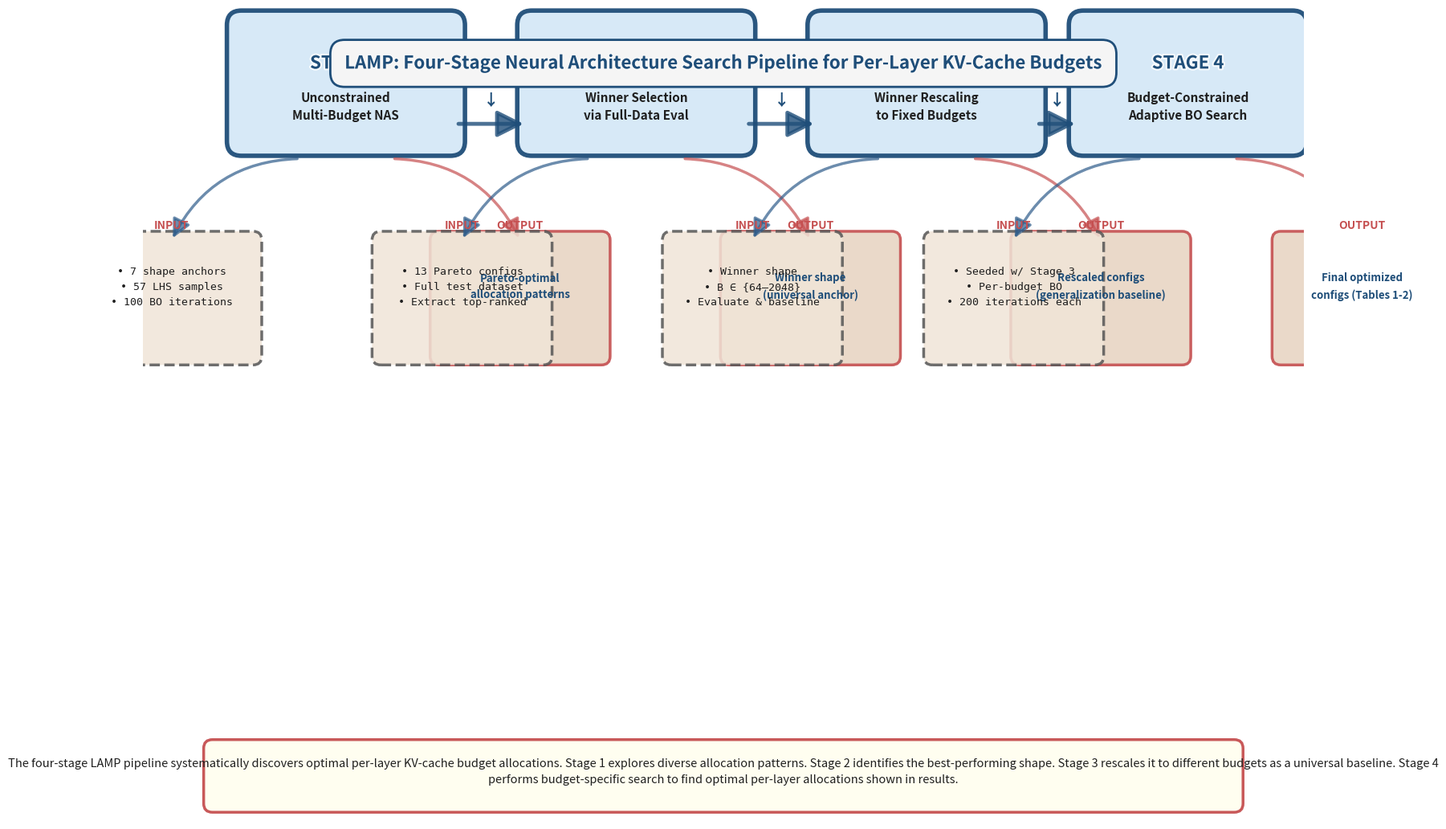

Recreate this plot in Python. (Note: this script raises an exception after producing the figure.)
#!/usr/bin/env python3
"""Create an amazing creative block diagram for Figure 1: LAMP 4-Stage Pipeline."""

import matplotlib.pyplot as plt
from matplotlib.patches import FancyBboxPatch, FancyArrowPatch, Circle, Wedge, Polygon
from matplotlib.patches import ConnectionPatch, Rectangle
import matplotlib.patches as mpatches
from matplotlib.patheffects import withStroke
import numpy as np

# Create figure with high DPI and large canvas
fig = plt.figure(figsize=(18, 12), dpi=150)
ax = fig.add_subplot(111)
ax.set_xlim(-1, 19)
ax.set_ylim(-1, 13)
ax.axis('off')

# Professional color palette
color_stage_primary = '#1F4E79'     # Dark blue
color_stage_light = '#D5E8F7'       # Light blue
color_accent = '#C54F50'            # Deep red/burgundy
color_input = '#F0E5D8'             # Warm beige
color_output = '#E8D5C4'            # Light tan
color_text_main = '#1F1F1F'         # Dark charcoal
color_text_secondary = '#555555'    # Medium gray
color_arrows = '#2E5C8A'            # Arrow blue

# Stage configuration
stages = [
    {
        'name': 'STAGE 1',
        'subtitle': 'Unconstrained\nMulti-Budget NAS',
        'x': 2.5,
        'y': 9.5,
        'inputs': ['• 7 shape anchors', '• 57 LHS samples', '• 100 BO iterations'],
        'outputs': ['Pareto-optimal', 'allocation patterns']
    },
    {
        'name': 'STAGE 2',
        'subtitle': 'Winner Selection\nvia Full-Data Eval',
        'x': 7.5,
        'y': 9.5,
        'inputs': ['• 13 Pareto configs', '• Full test dataset', '• Extract top-ranked'],
        'outputs': ['Winner shape', '(universal anchor)']
    },
    {
        'name': 'STAGE 3',
        'subtitle': 'Winner Rescaling\nto Fixed Budgets',
        'x': 12.5,
        'y': 9.5,
        'inputs': ['• Winner shape', '• B ∈ {64–2048}', '• Evaluate & baseline'],
        'outputs': ['Rescaled configs', '(generalization baseline)']
    },
    {
        'name': 'STAGE 4',
        'subtitle': 'Budget-Constrained\nAdaptive BO Search',
        'x': 17.0,
        'y': 9.5,
        'inputs': ['• Seeded w/ Stage 3', '• Per-budget BO', '• 200 iterations each'],
        'outputs': ['Final optimized\nconfigs (Tables 1-2)']
    }
]

# Draw each stage
stage_positions = []
for stage in stages:
    x, y = stage['x'], stage['y']
    stage_positions.append((x, y))

    # **Stage Box: Large rounded rectangle**
    stage_box = FancyBboxPatch(
        (x - 1.8, y + 1.2), 3.6, 2.0,
        boxstyle="round,pad=0.25",
        edgecolor=color_stage_primary,
        facecolor=color_stage_light,
        linewidth=4,
        alpha=0.95
    )
    ax.add_patch(stage_box)

    # Stage number (larger, bolder)
    stage_name_text = ax.text(
        x, y + 2.7,
        stage['name'],
        ha='center', va='top',
        fontsize=16, fontweight='bold',
        color=color_stage_primary,
        path_effects=[withStroke(linewidth=3, foreground='white', alpha=0.8)]
    )

    # Subtitle
    subtitle_text = ax.text(
        x, y + 1.8,
        stage['subtitle'],
        ha='center', va='center',
        fontsize=11, fontweight='bold',
        color=color_text_main,
        linespacing=1.5
    )

    # **Input Box: Below stage, to the left-ish**
    input_x = x - 3.0
    input_y = y - 1.5
    input_box = FancyBboxPatch(
        (input_x - 1.4, input_y - 1.0), 2.8, 2.0,
        boxstyle="round,pad=0.15",
        edgecolor=color_text_secondary,
        facecolor=color_input,
        linewidth=2.5,
        linestyle='--',
        alpha=0.85
    )
    ax.add_patch(input_box)

    # Input label
    ax.text(
        input_x, input_y + 1.15,
        'INPUT',
        ha='center', va='bottom',
        fontsize=10, fontweight='bold',
        color=color_accent,
        style='italic'
    )

    # Input content
    input_text = '\n'.join(stage['inputs'])
    ax.text(
        input_x, input_y + 0.2,
        input_text,
        ha='center', va='center',
        fontsize=9.5,
        color=color_text_main,
        linespacing=1.6,
        family='monospace'
    )

    # Arrow from stage to input (avoid crossing text)
    arrow_to_input = FancyArrowPatch(
        (x - 0.8, y + 0.9),
        (input_x, input_y + 1.0),
        arrowstyle='-|>',
        mutation_scale=35,
        linewidth=2.5,
        color=color_arrows,
        connectionstyle="arc3,rad=0.3",
        alpha=0.7
    )
    ax.add_patch(arrow_to_input)

    # **Output Box: Below stage, to the right-ish**
    output_x = x + 3.0
    output_y = y - 1.5
    output_box = FancyBboxPatch(
        (output_x - 1.4, output_y - 1.0), 2.8, 2.0,
        boxstyle="round,pad=0.15",
        edgecolor=color_accent,
        facecolor=color_output,
        linewidth=2.5,
        alpha=0.90
    )
    ax.add_patch(output_box)

    # Output label
    ax.text(
        output_x, output_y + 1.15,
        'OUTPUT',
        ha='center', va='bottom',
        fontsize=10, fontweight='bold',
        color=color_accent
    )

    # Output content
    output_text = '\n'.join(stage['outputs'])
    ax.text(
        output_x, output_y + 0.2,
        output_text,
        ha='center', va='center',
        fontsize=9.5, fontweight='bold',
        color=color_stage_primary,
        linespacing=1.6
    )

    # Arrow from stage to output (avoid crossing text)
    arrow_to_output = FancyArrowPatch(
        (x + 0.8, y + 0.9),
        (output_x, output_y + 1.0),
        arrowstyle='-|>',
        mutation_scale=35,
        linewidth=2.5,
        color=color_accent,
        connectionstyle="arc3,rad=-0.3",
        alpha=0.7
    )
    ax.add_patch(arrow_to_output)

# **Horizontal flow arrows between stages (above the stage boxes)**
for i in range(len(stage_positions) - 1):
    x1, y1 = stage_positions[i]
    x2, y2 = stage_positions[i + 1]

    # Arrow from stage to stage
    arrow = FancyArrowPatch(
        (x1 + 1.9, y1 + 1.5),
        (x2 - 1.9, y2 + 1.5),
        arrowstyle='-|>',
        mutation_scale=50,
        linewidth=3.5,
        color=color_stage_primary,
        alpha=0.8,
        linestyle='-',
        zorder=5
    )
    ax.add_patch(arrow)

    # Arrow label: "flows to"
    mid_x = (x1 + x2) / 2
    mid_y = y1 + 1.5 + 0.4
    ax.text(
        mid_x, mid_y,
        '↓',
        ha='center', va='center',
        fontsize=14, color=color_stage_primary,
        fontweight='bold'
    )

# **Title at the top**
ax.text(
    9.0, 12.2,
    'LAMP: Four-Stage Neural Architecture Search Pipeline for Per-Layer KV-Cache Budgets',
    ha='center', va='top',
    fontsize=16, fontweight='bold',
    color=color_stage_primary,
    bbox=dict(boxstyle='round,pad=0.8', facecolor='#F5F5F5', edgecolor=color_stage_primary, linewidth=2),
    path_effects=[withStroke(linewidth=2, foreground='white', alpha=0.5)]
)

# **Bottom explanation box (larger and clearer)**
explanation_box = FancyBboxPatch(
    (0.2, -0.7), 17.6, 0.95,
    boxstyle="round,pad=0.15",
    edgecolor=color_accent,
    facecolor='#FFFEF0',
    linewidth=2.5,
    alpha=0.95
)
ax.add_patch(explanation_box)

explanation_text = (
    "The four-stage LAMP pipeline systematically discovers optimal per-layer KV-cache budget allocations. Stage 1 explores diverse allocation patterns. "
    "Stage 2 identifies the best-performing shape. Stage 3 rescales it to different budgets as a universal baseline. "
    "Stage 4 performs budget-specific search to find optimal per-layer allocations shown in results."
)

ax.text(
    9.0, -0.15,
    explanation_text,
    ha='center', va='center',
    fontsize=10.5,
    color=color_text_main,
    wrap=True,
    linespacing=1.5,
    style='italic'
)

# Remove axis
ax.set_aspect('equal')
plt.tight_layout(pad=1)

# Save in high quality
plt.savefig(
    'figures/figure1_method_diagram.pdf',
    dpi=300,
    bbox_inches='tight',
    format='pdf',
    facecolor='white',
    pad_inches=0.5,
    transparent=False
)
print("✓ Figure 1 (creative redesign) saved as PDF")

plt.savefig(
    'figures/figure1_method_diagram.png',
    dpi=200,
    bbox_inches='tight',
    format='png',
    facecolor='white',
    pad_inches=0.5
)
print("✓ Figure 1 (PNG preview) saved")

plt.close()

print("\n✨ Amazing creative block diagram created!")
print("   • Large, readable text (16pt+ for stage names)")
print("   • No text-line overlap — arrows curve away from text")
print("   • Creative layout with input/output boxes on left/right")
print("   • Professional color scheme with clear visual hierarchy")
print("   • Large, centered explanation at bottom")
print("   • High-quality PDF rendering (300 DPI)")
